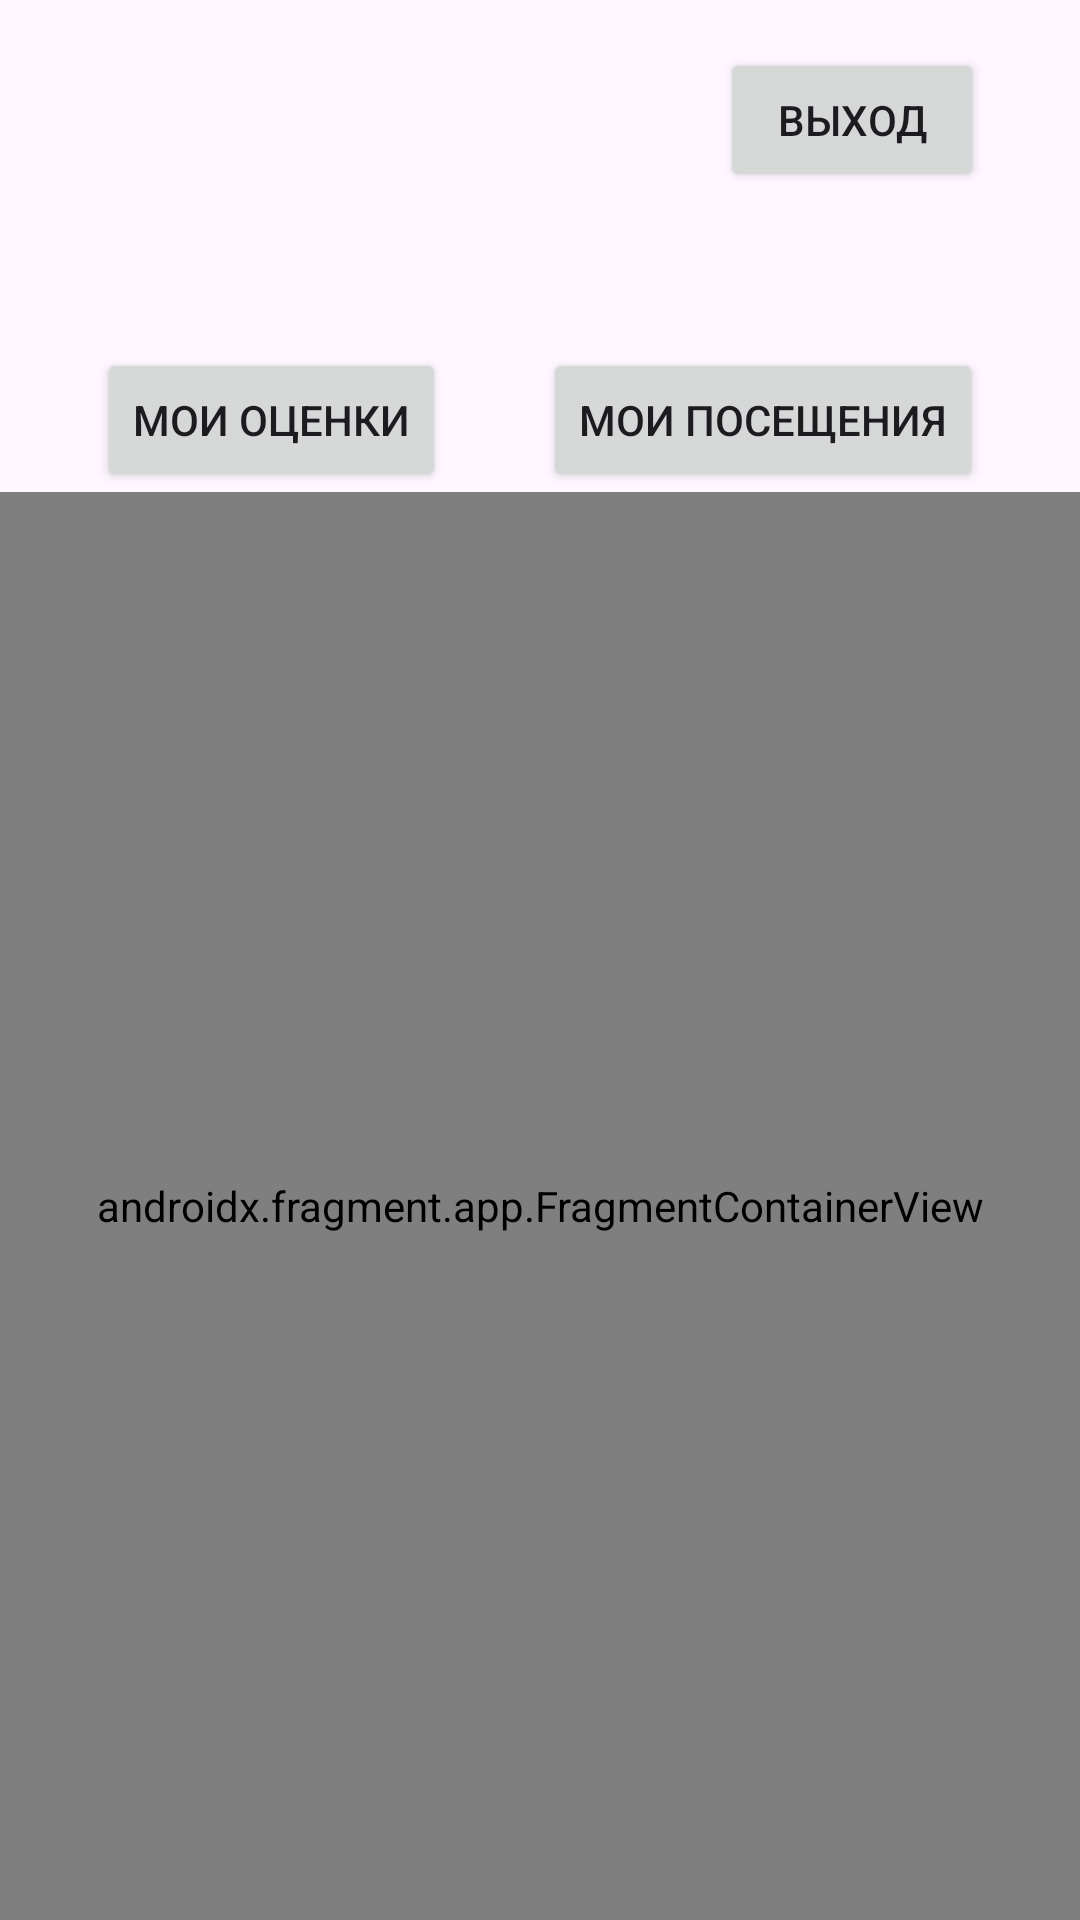

Android layout source for this screen:
<!-- AndroidManifest.xml: application theme Theme.Electronic_diary -->
<!-- res/layout/activity_student.xml -->
<?xml version="1.0" encoding="utf-8"?>
<androidx.constraintlayout.widget.ConstraintLayout xmlns:android="http://schemas.android.com/apk/res/android"
    xmlns:app="http://schemas.android.com/apk/res-auto"
    xmlns:tools="http://schemas.android.com/tools"
    android:id="@+id/main"
    android:layout_width="match_parent"
    android:layout_height="match_parent"
    tools:context=".MainActivity">


    <Button
        android:id="@+id/buttonMarks"
        android:layout_width="wrap_content"
        android:layout_height="wrap_content"
        android:layout_marginTop="116dp"
        android:text="Мои оценки"
        app:layout_constraintEnd_toStartOf="@+id/buttonVisits"
        app:layout_constraintHorizontal_bias="0.5"
        app:layout_constraintStart_toStartOf="parent"
        app:layout_constraintTop_toTopOf="parent" />


    <Button
        android:id="@+id/buttonVisits"
        android:layout_width="wrap_content"
        android:layout_height="wrap_content"
        android:layout_marginTop="116dp"
        android:text="Мои посещения"
        app:layout_constraintEnd_toEndOf="parent"
        app:layout_constraintHorizontal_bias="0.5"
        app:layout_constraintStart_toEndOf="@+id/buttonMarks"
        app:layout_constraintTop_toTopOf="parent" />

    <androidx.fragment.app.FragmentContainerView
        android:id="@+id/container"
        android:name="com.example.electronic_diary.MarkFragment"
        android:layout_width="match_parent"
        android:layout_height="0dp"
        app:layout_constraintBottom_toBottomOf="parent"
        app:layout_constraintTop_toBottomOf="@+id/buttonVisits" />

    <Button
        android:id="@+id/Back"
        android:layout_width="wrap_content"
        android:layout_height="wrap_content"
        android:layout_marginTop="16dp"
        android:layout_marginEnd="32dp"
        android:text="Выход"
        app:layout_constraintEnd_toEndOf="parent"
        app:layout_constraintTop_toTopOf="parent" />


</androidx.constraintlayout.widget.ConstraintLayout>
<!-- resources referenced by this layout -->
<resources>
  <style name="Theme.Electronic_diary" parent="Base.Theme.Electronic_diary" />
  <style name="Base.Theme.Electronic_diary" parent="Theme.Material3.DayNight.NoActionBar">
          
          
      </style>
</resources>
